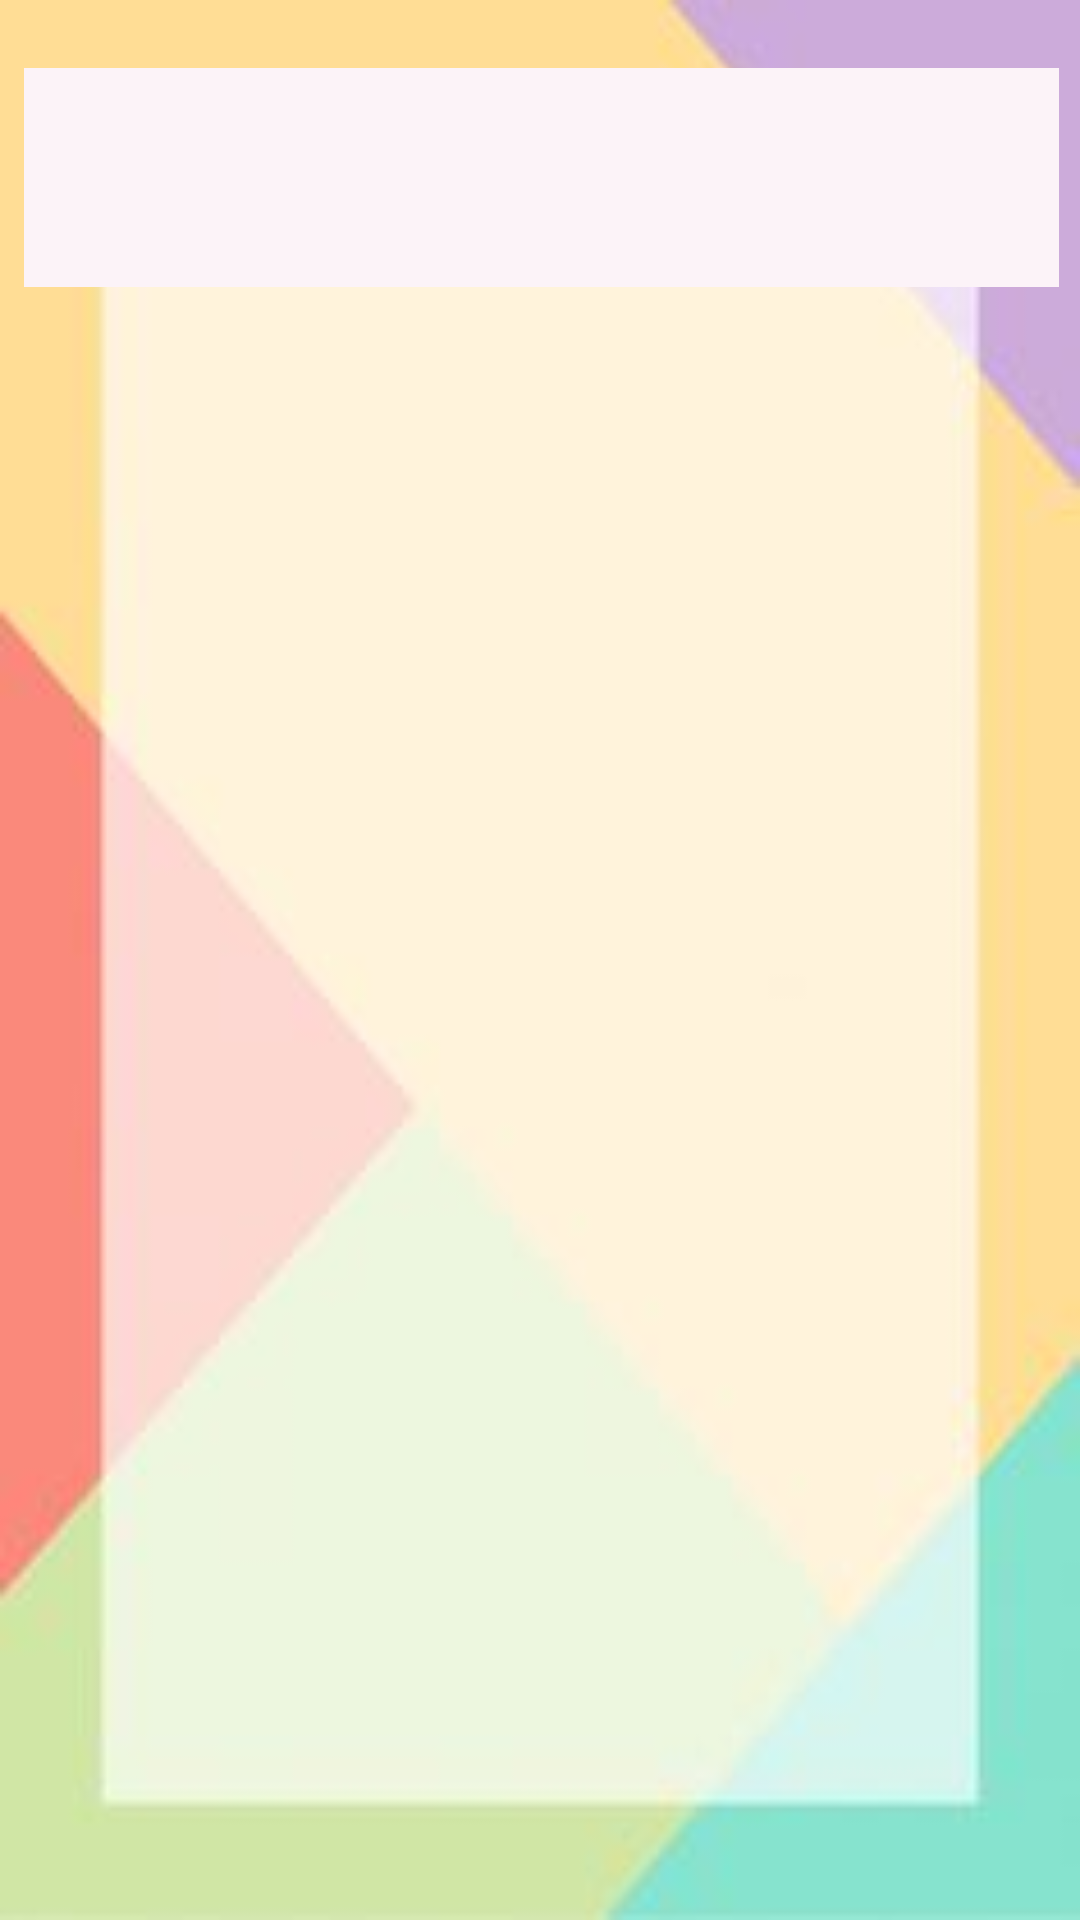

Reconstruct the res/layout file that produces this screen, plus the resources it refers to.
<!-- AndroidManifest.xml: application theme Theme.ApplicationForKids -->
<!-- res/layout/activity_main.xml -->
<?xml version="1.0" encoding="utf-8"?>
<androidx.constraintlayout.widget.ConstraintLayout xmlns:android="http://schemas.android.com/apk/res/android"
    xmlns:app="http://schemas.android.com/apk/res-auto"
    xmlns:tools="http://schemas.android.com/tools"
    android:id="@+id/main"
    android:layout_width="match_parent"
    android:layout_height="match_parent"
android:background="@drawable/back"
    tools:context=".MainActivity">


    <com.google.android.material.tabs.TabLayout
        android:id="@+id/tabLayout"
        android:layout_width="345dp"
        android:layout_height="73dp"
        android:layout_margin="10dp"
        app:tabTextAppearance="@style/MineCustomTabText"
        android:textAlignment="center"

        android:layout_marginStart="4dp"
        android:layout_marginTop="40dp"
        android:layout_marginEnd="1dp"
        android:layout_marginBottom="25dp"
        android:background="@color/light"


        android:horizontalSpacing="10dp"
        app:layout_constraintBottom_toTopOf="@+id/viewPager2"
        app:layout_constraintEnd_toEndOf="parent"
        app:layout_constraintHorizontal_bias="0.457"
        app:layout_constraintStart_toStartOf="parent"
        app:layout_constraintTop_toTopOf="parent">


    </com.google.android.material.tabs.TabLayout>

    <androidx.viewpager2.widget.ViewPager2
        android:id="@+id/viewPager2"
        android:layout_width="340dp"
        android:layout_height="509dp"
        android:layout_marginStart="1dp"
        android:layout_marginEnd="1dp"
        app:layout_constraintBottom_toBottomOf="parent"
        app:layout_constraintEnd_toEndOf="parent"
        app:layout_constraintStart_toStartOf="parent"
        app:layout_constraintTop_toBottomOf="@+id/tabLayout" />
</androidx.constraintlayout.widget.ConstraintLayout>
<!-- resources referenced by this layout -->
<resources>
  <color name="light">#fcf3f8</color>
  <!-- drawable back: jpg bitmap (drawable, 3917 bytes) -->
  <style name="MineCustomTabText" parent="TextAppearance.Design.Tab">
          <item name="android:textSize">12sp</item>
          <item name="android:textAllCaps">true</item>
  
      </style>
  <style name="Theme.ApplicationForKids" parent="Base.Theme.ApplicationForKids" />
  <style name="Base.Theme.ApplicationForKids" parent="Theme.Material3.DayNight.NoActionBar">
          
          
      </style>
</resources>
